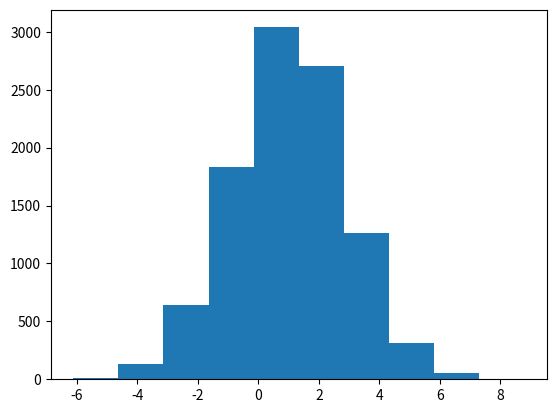

Write Python code to recreate this figure.
import numpy as np
import matplotlib.pyplot as plt


## Params
length = 10
lam = 15
mean = 1
variance = 2
draws = int(1e4)

gauss_sums = np.zeros(draws)

for i in range(draws):
    obs = np.sqrt(variance) * np.random.randn(length) + mean
    total = np.sum(obs) / length + np.sum(( obs - mean ) / np.sqrt(length))
    gauss_sums[i] = total


plt.hist(gauss_sums)


# plt.xlabel('Observation')
# plt.ylabel('Probability of Observation')
# plt.title('Observation Distribution for $H^+$')
# plt.text(60, .025, r'$\mu=100,\ \sigma=15$')

# For dimensions
# y_min = np.amin(y_vals)
# y_max = np.amax(y_vals) + .1
#
# plt.axis([x_vals[0], x_vals[-1], y_min, y_max])
# plt.grid(True)
plt.show()